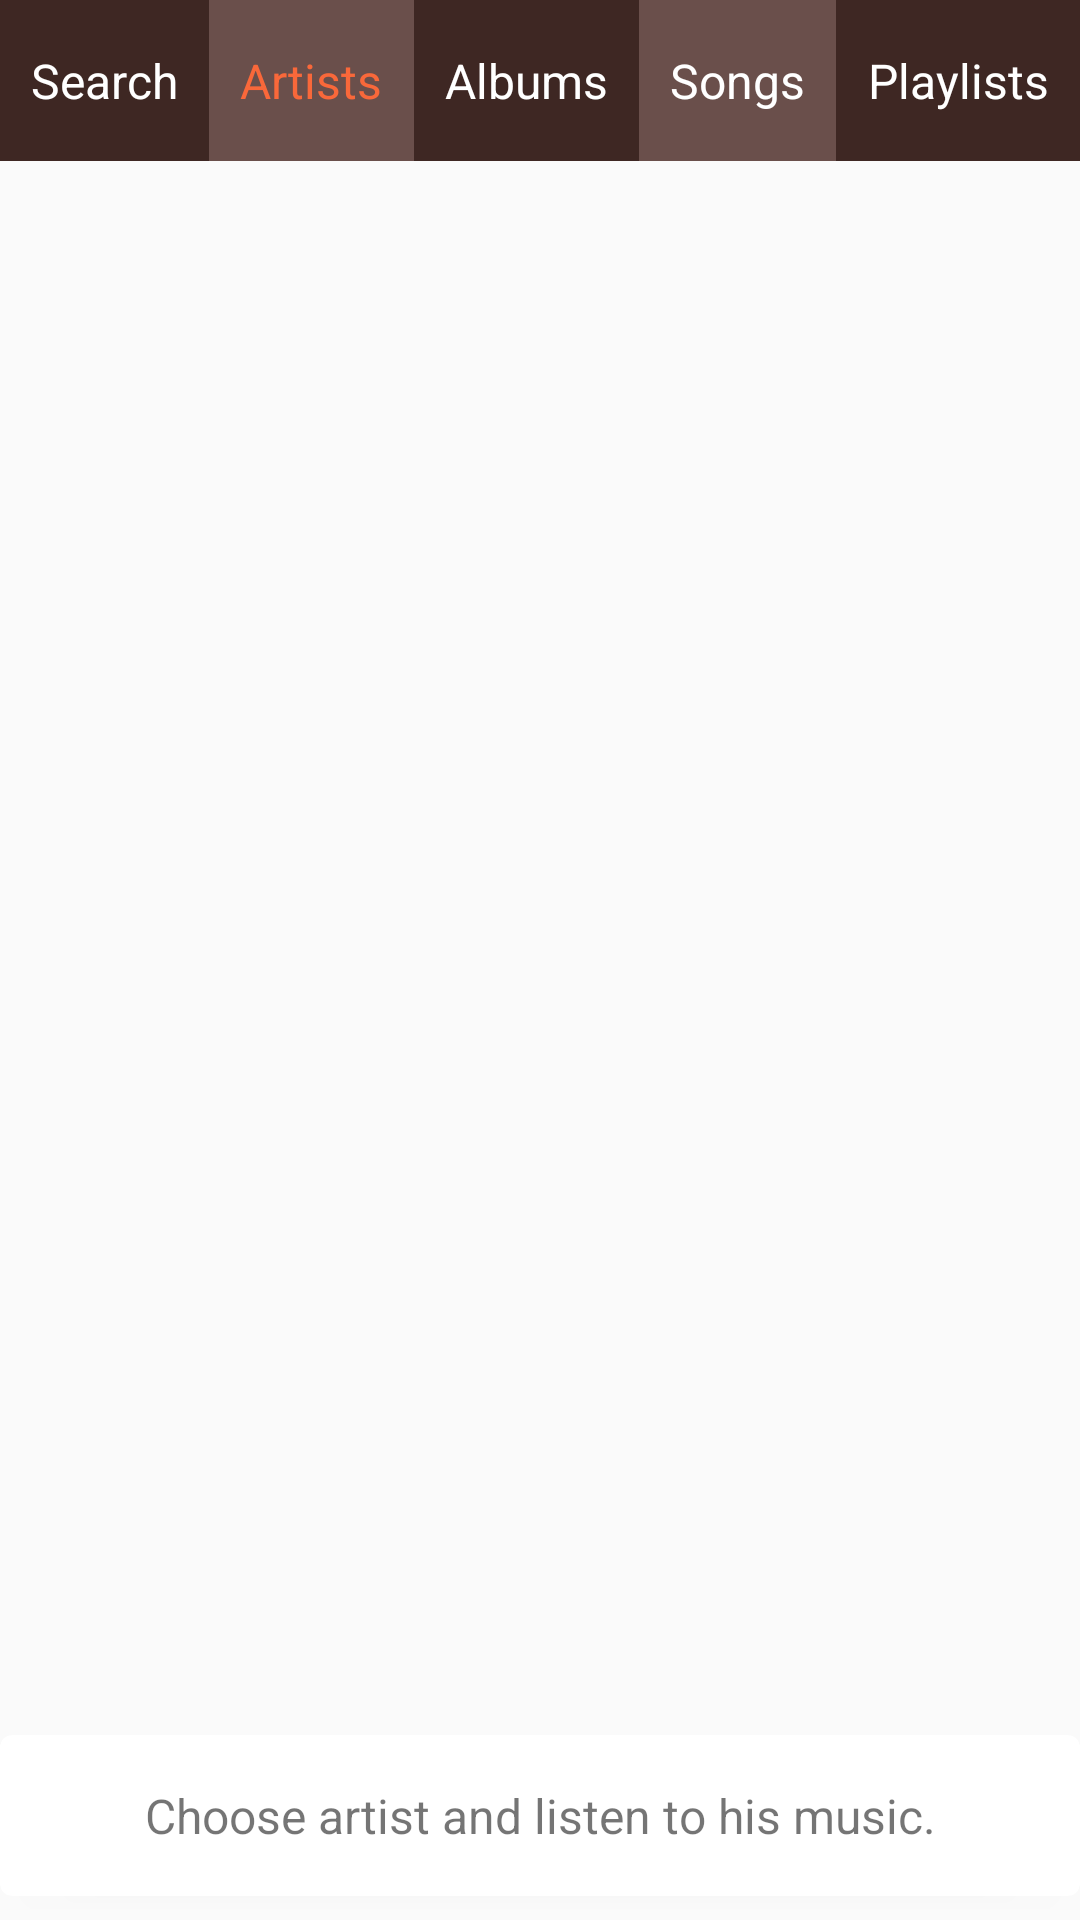

Write the Android layout XML for this screen, with the resource values it uses.
<!-- AndroidManifest.xml: application theme AppTheme -->
<!-- res/layout/activity_artists.xml -->
<?xml version="1.0" encoding="utf-8"?>
<LinearLayout xmlns:android="http://schemas.android.com/apk/res/android"
    xmlns:tools="http://schemas.android.com/tools"
    android:id="@+id/activity_artists"
    android:layout_width="match_parent"
    android:layout_height="match_parent"
    android:orientation="vertical"
    tools:context="com.example.android.musicalstructure.ArtistsActivity">

    <LinearLayout
        android:layout_width="match_parent"
        android:layout_height="0dp"
        android:layout_weight="1">

        <TextView
            android:id="@+id/search"
            style="@style/menu"
            android:text="@string/menu_1" />

        <TextView
            android:id="@+id/artists"
            style="@style/menu"
            android:background="@color/colorLightNav"
            android:text="@string/menu_2"
            android:textColor="@color/highlight" />

        <TextView
            android:id="@+id/albums"
            style="@style/menu"
            android:text="@string/menu_3" />

        <TextView
            android:id="@+id/songs"
            style="@style/menu"
            android:background="@color/colorLightNav"
            android:text="@string/menu_4" />

        <TextView
            android:id="@+id/playlists"
            style="@style/menu"
            android:text="@string/menu_5" />
    </LinearLayout>

    <android.support.v7.widget.CardView
        xmlns:card_view="http://schemas.android.com/apk/res-auto"
        android:id="@+id/card_view"
        android:layout_width="match_parent"
        android:layout_height="wrap_content"
        android:layout_gravity="center"
        android:layout_marginBottom="@dimen/card_bottom_margin"
        card_view:cardCornerRadius="@dimen/card_radius">

    <TextView
        style="@style/descrption"
        android:text="@string/description_artists" />

    </android.support.v7.widget.CardView>

</LinearLayout>
<!-- resources referenced by this layout -->
<resources>
  <color name="colorLightNav">#6a4f4b</color>
  <color name="highlight">#f9683a</color>
  <dimen name="card_bottom_margin">8dp</dimen>
  <dimen name="card_radius">4dp</dimen>
  <string name="description_artists">Choose artist and listen to his music.</string>
  <string name="menu_1">Search</string>
  <string name="menu_2">Artists</string>
  <string name="menu_3">Albums</string>
  <string name="menu_4">Songs</string>
  <string name="menu_5">Playlists</string>
  <style name="descrption">
          <item name="android:layout_width">match_parent</item>
          <item name="android:layout_height">wrap_content</item>
          <item name="android:padding">16dp</item>
          <item name="android:textSize">16sp</item>
          <item name="android:gravity">center</item>
      </style>
  <style name="menu">
          <item name="android:layout_width">wrap_content</item>
          <item name="android:layout_height">wrap_content</item>
          <item name="android:textSize">16sp</item>
          <item name="android:layout_weight">1</item>
          <item name="android:gravity">center</item>
          <item name="android:background">#3e2723</item>
          <item name="android:paddingBottom">16dp</item>
          <item name="android:paddingTop">16dp</item>
          <item name="android:textColor">@android:color/white</item>
      </style>
  <style name="AppTheme" parent="Theme.AppCompat.Light.DarkActionBar">
          
          <item name="colorPrimary">#bf360c</item>
          <item name="colorPrimaryDark">#870000</item>
          <item name="colorAccent">#f9683a</item>
      </style>
</resources>
